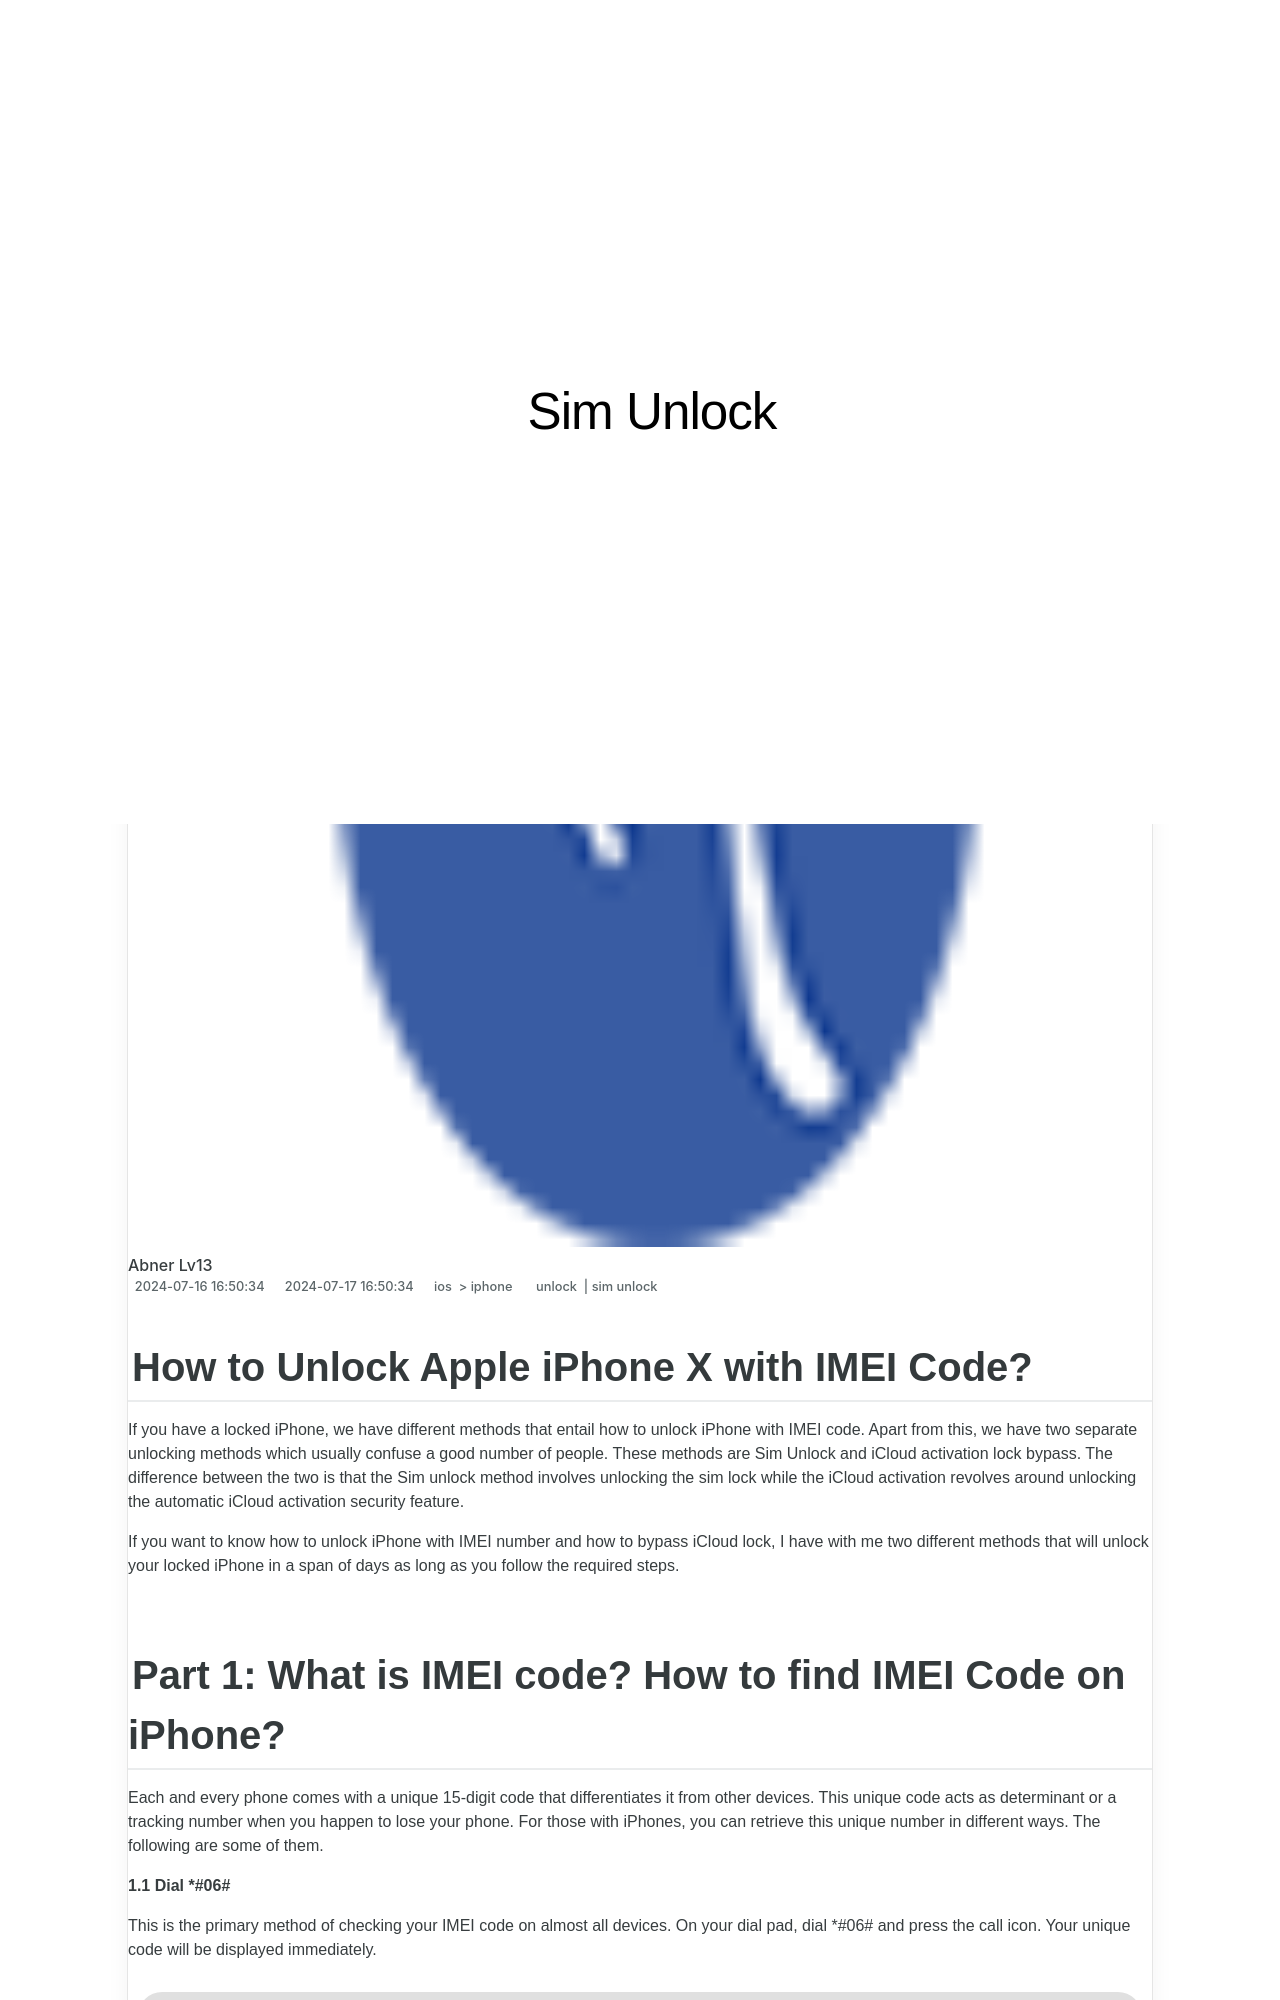

repository: techidaily/site-sim-unlock · page: how-to-unlock-iphone-x-with-imei-code-by-drfone-ios/index.html · generator: jekyll

---
title: How to Unlock iPhone X with IMEI Code?
date: 2024-07-16T16:50:34.248Z
updated: 2024-07-17T16:50:34.248Z
tags: 
  - unlock
  - sim unlock
categories:
  - ios
  - iphone
description: This article describes How to Unlock iPhone X with IMEI Code?
excerpt: This article describes How to Unlock iPhone X with IMEI Code?
keywords: imei unlock,top free apps on imei check,unlock t mobile iphone,unlock telstra iphone,unlock verizon iphone,unlock iphone pro max,unlock iphone with without sim card,unlock iphone tool
thumbnail: https://thmb.techidaily.com/4815bdc4b07f62378c934e8844c6ab3ed5ccd8bb0ecbd12c41105ddecee78795.jpg
---

## How to Unlock Apple iPhone X with IMEI Code?

If you have a locked iPhone, we have different methods that entail how to unlock iPhone with IMEI code. Apart from this, we have two separate unlocking methods which usually confuse a good number of people. These methods are Sim Unlock and iCloud activation lock bypass. The difference between the two is that the Sim unlock method involves unlocking the sim lock while the iCloud activation revolves around unlocking the automatic iCloud activation security feature.  

If you want to know how to unlock iPhone with IMEI number and how to bypass iCloud lock, I have with me two different methods that will unlock your locked iPhone in a span of days as long as you follow the required steps.
